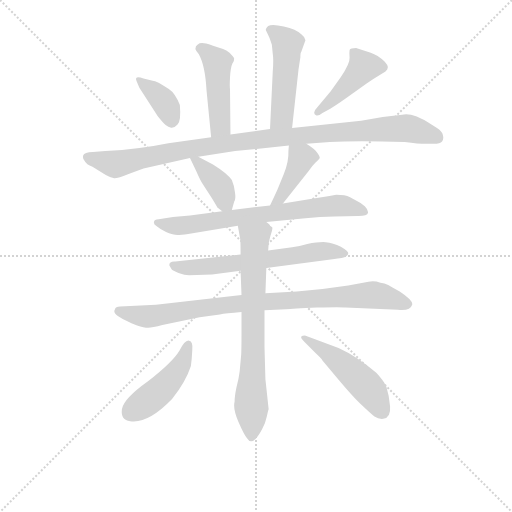
t = 0.00 s
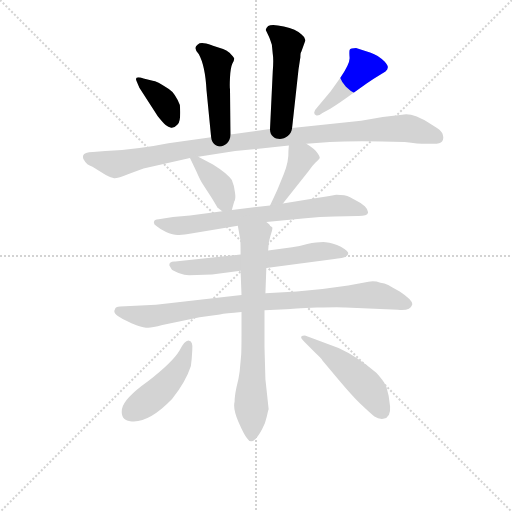
t = 1.96 s
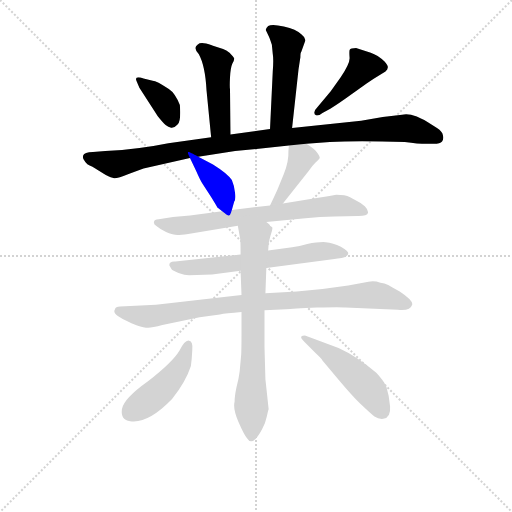
t = 3.91 s
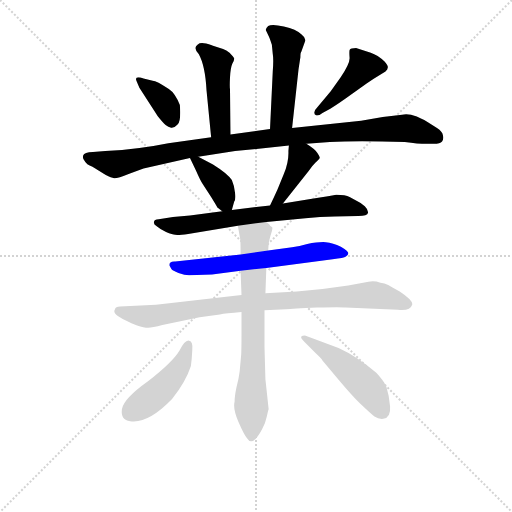
t = 5.86 s
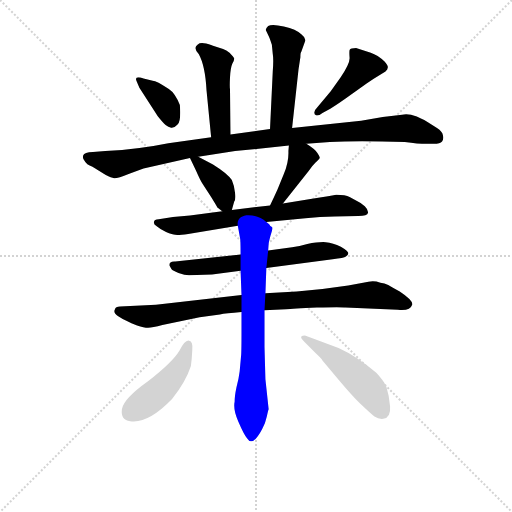
t = 7.82 s
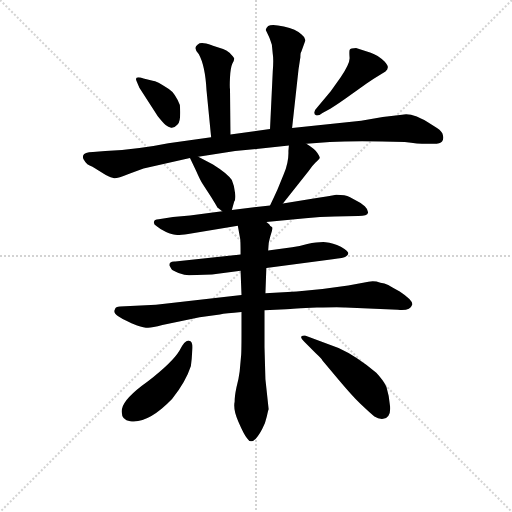
t = 9.77 s

The animated SVG that drew these frames (rendered in a browser with its animation timeline set to each time). Animation: 13 CSS @keyframes rules; one cycle of 9.77 s.

<svg version="1.1" viewBox="0 0 1024 1024" xmlns="http://www.w3.org/2000/svg">
  <g stroke="lightgray" stroke-dasharray="1,1" stroke-width="1" transform="scale(4, 4)">
    <line x1="0" y1="0" x2="256" y2="256"></line>
    <line x1="256" y1="0" x2="0" y2="256"></line>
    <line x1="128" y1="0" x2="128" y2="256"></line>
    <line x1="0" y1="128" x2="256" y2="128"></line>
  </g>
<g transform="scale(0.92, -0.92) translate(60, -900)">
   <style type="text/css">
    @keyframes keyframes0 {
      from {
       stroke: blue;
       stroke-dashoffset: 462;
       stroke-width: 128;
       }
       60% {
       animation-timing-function: step-end;
       stroke: blue;
       stroke-dashoffset: 0;
       stroke-width: 128;
       }
       to {
       stroke: black;
       stroke-width: 1024;
       }
       }
       #make-me-a-hanzi-animation-0 {
         animation: keyframes0 0.625977s both;
         animation-delay: 0.000000s;
         animation-timing-function: linear;
       }
    @keyframes keyframes1 {
      from {
       stroke: blue;
       stroke-dashoffset: 488;
       stroke-width: 128;
       }
       61% {
       animation-timing-function: step-end;
       stroke: blue;
       stroke-dashoffset: 0;
       stroke-width: 128;
       }
       to {
       stroke: black;
       stroke-width: 1024;
       }
       }
       #make-me-a-hanzi-animation-1 {
         animation: keyframes1 0.647135s both;
         animation-delay: 0.625977s;
         animation-timing-function: linear;
       }
    @keyframes keyframes2 {
      from {
       stroke: blue;
       stroke-dashoffset: 370;
       stroke-width: 128;
       }
       55% {
       animation-timing-function: step-end;
       stroke: blue;
       stroke-dashoffset: 0;
       stroke-width: 128;
       }
       to {
       stroke: black;
       stroke-width: 1024;
       }
       }
       #make-me-a-hanzi-animation-2 {
         animation: keyframes2 0.551107s both;
         animation-delay: 1.273112s;
         animation-timing-function: linear;
       }
    @keyframes keyframes3 {
      from {
       stroke: blue;
       stroke-dashoffset: 435;
       stroke-width: 128;
       }
       59% {
       animation-timing-function: step-end;
       stroke: blue;
       stroke-dashoffset: 0;
       stroke-width: 128;
       }
       to {
       stroke: black;
       stroke-width: 1024;
       }
       }
       #make-me-a-hanzi-animation-3 {
         animation: keyframes3 0.604004s both;
         animation-delay: 1.824219s;
         animation-timing-function: linear;
       }
    @keyframes keyframes4 {
      from {
       stroke: blue;
       stroke-dashoffset: 1030;
       stroke-width: 128;
       }
       77% {
       animation-timing-function: step-end;
       stroke: blue;
       stroke-dashoffset: 0;
       stroke-width: 128;
       }
       to {
       stroke: black;
       stroke-width: 1024;
       }
       }
       #make-me-a-hanzi-animation-4 {
         animation: keyframes4 1.088216s both;
         animation-delay: 2.428223s;
         animation-timing-function: linear;
       }
    @keyframes keyframes5 {
      from {
       stroke: blue;
       stroke-dashoffset: 389;
       stroke-width: 128;
       }
       56% {
       animation-timing-function: step-end;
       stroke: blue;
       stroke-dashoffset: 0;
       stroke-width: 128;
       }
       to {
       stroke: black;
       stroke-width: 1024;
       }
       }
       #make-me-a-hanzi-animation-5 {
         animation: keyframes5 0.566569s both;
         animation-delay: 3.516439s;
         animation-timing-function: linear;
       }
    @keyframes keyframes6 {
      from {
       stroke: blue;
       stroke-dashoffset: 404;
       stroke-width: 128;
       }
       57% {
       animation-timing-function: step-end;
       stroke: blue;
       stroke-dashoffset: 0;
       stroke-width: 128;
       }
       to {
       stroke: black;
       stroke-width: 1024;
       }
       }
       #make-me-a-hanzi-animation-6 {
         animation: keyframes6 0.578776s both;
         animation-delay: 4.083008s;
         animation-timing-function: linear;
       }
    @keyframes keyframes7 {
      from {
       stroke: blue;
       stroke-dashoffset: 709;
       stroke-width: 128;
       }
       70% {
       animation-timing-function: step-end;
       stroke: blue;
       stroke-dashoffset: 0;
       stroke-width: 128;
       }
       to {
       stroke: black;
       stroke-width: 1024;
       }
       }
       #make-me-a-hanzi-animation-7 {
         animation: keyframes7 0.826986s both;
         animation-delay: 4.661784s;
         animation-timing-function: linear;
       }
    @keyframes keyframes8 {
      from {
       stroke: blue;
       stroke-dashoffset: 632;
       stroke-width: 128;
       }
       67% {
       animation-timing-function: step-end;
       stroke: blue;
       stroke-dashoffset: 0;
       stroke-width: 128;
       }
       to {
       stroke: black;
       stroke-width: 1024;
       }
       }
       #make-me-a-hanzi-animation-8 {
         animation: keyframes8 0.764323s both;
         animation-delay: 5.488770s;
         animation-timing-function: linear;
       }
    @keyframes keyframes9 {
      from {
       stroke: blue;
       stroke-dashoffset: 888;
       stroke-width: 128;
       }
       74% {
       animation-timing-function: step-end;
       stroke: blue;
       stroke-dashoffset: 0;
       stroke-width: 128;
       }
       to {
       stroke: black;
       stroke-width: 1024;
       }
       }
       #make-me-a-hanzi-animation-9 {
         animation: keyframes9 0.972656s both;
         animation-delay: 6.253092s;
         animation-timing-function: linear;
       }
    @keyframes keyframes10 {
      from {
       stroke: blue;
       stroke-dashoffset: 724;
       stroke-width: 128;
       }
       70% {
       animation-timing-function: step-end;
       stroke: blue;
       stroke-dashoffset: 0;
       stroke-width: 128;
       }
       to {
       stroke: black;
       stroke-width: 1024;
       }
       }
       #make-me-a-hanzi-animation-10 {
         animation: keyframes10 0.839193s both;
         animation-delay: 7.225749s;
         animation-timing-function: linear;
       }
    @keyframes keyframes11 {
      from {
       stroke: blue;
       stroke-dashoffset: 456;
       stroke-width: 128;
       }
       60% {
       animation-timing-function: step-end;
       stroke: blue;
       stroke-dashoffset: 0;
       stroke-width: 128;
       }
       to {
       stroke: black;
       stroke-width: 1024;
       }
       }
       #make-me-a-hanzi-animation-11 {
         animation: keyframes11 0.621094s both;
         animation-delay: 8.064941s;
         animation-timing-function: linear;
       }
    @keyframes keyframes12 {
      from {
       stroke: blue;
       stroke-dashoffset: 491;
       stroke-width: 128;
       }
       62% {
       animation-timing-function: step-end;
       stroke: blue;
       stroke-dashoffset: 0;
       stroke-width: 128;
       }
       to {
       stroke: black;
       stroke-width: 1024;
       }
       }
       #make-me-a-hanzi-animation-12 {
         animation: keyframes12 0.649577s both;
         animation-delay: 8.686035s;
         animation-timing-function: linear;
       }
</style>
<path d="M 441.0 607.5 L 440.0 706.5 Q 439.0 710.5 440.0 731.5 Q 441.0 752.5 445.0 761.5 Q 450.0 769.5 449.0 773.5 Q 448.0 776.5 439.0 785.5 Q 432.0 791.5 425.0 793.5 L 403.0 800.5 Q 402.0 801.5 388.0 805.5 Q 375.0 808.5 370.0 803.5 Q 359.0 796.5 372.0 782.5 Q 386.0 757.5 389.0 703.5 L 399.0 601.5 C 402.0 571.5 441.0 577.5 441.0 607.5 Z" fill="lightgray"></path> 
<path d="M 575.0 621.5 L 589.0 749.5 L 593.0 775.5 Q 593.0 785.5 595.0 787.5 L 604.0 812.5 Q 603.0 819.5 595.0 825.5 Q 584.0 836.5 557.0 842.5 Q 531.0 848.5 523.0 843.5 Q 517.0 837.5 518.0 834.5 L 524.0 821.5 Q 526.0 817.5 531.0 802.5 L 533.0 782.5 Q 535.0 770.5 533.0 745.5 L 527.0 619.5 C 526.0 589.5 572.0 591.5 575.0 621.5 Z" fill="lightgray"></path> 
<path d="M 237.0 723.5 L 243.0 709.5 L 283.0 647.5 Q 295.0 632.5 300.0 628.5 Q 306.0 623.5 312.0 622.5 Q 319.0 621.5 326.0 629.5 Q 334.0 636.5 331.0 671.5 Q 321.0 697.5 307.0 706.5 Q 280.0 724.5 272.0 724.5 L 252.0 729.5 Q 231.0 736.5 237.0 723.5 Z" fill="lightgray"></path> 
<path d="M 641.0 654.5 L 658.0 663.5 Q 676.0 674.5 705.0 695.5 L 737.0 718.5 Q 751.0 728.5 763.0 735.5 L 778.0 744.5 Q 783.0 749.5 783.0 753.5 Q 784.0 757.5 776.0 766.5 Q 761.0 780.5 746.0 785.5 L 714.0 795.5 Q 702.0 795.5 700.0 791.5 Q 699.0 786.5 700.0 774.5 Q 701.0 762.5 681.0 732.5 L 659.0 701.5 L 629.0 665.5 Q 623.0 659.5 623.0 655.5 Q 623.0 650.5 627.0 649.5 Q 632.0 647.5 641.0 654.5 Z" fill="lightgray"></path> 
<path d="M 606.0 587.5 L 657.0 591.5 Q 716.0 594.5 820.0 591.5 Q 849.0 587.5 867.0 587.5 L 883.0 587.5 Q 897.0 587.5 901.0 592.5 Q 905.0 597.5 903.0 605.5 Q 902.0 613.5 890.0 621.5 L 871.0 633.5 Q 866.0 637.5 846.0 646.5 Q 826.0 654.5 814.0 650.5 L 772.0 645.5 L 725.0 637.5 L 575.0 621.5 L 527.0 619.5 L 441.0 607.5 L 399.0 601.5 L 306.0 588.5 Q 243.0 575.5 169.0 571.5 L 142.0 569.5 Q 123.0 568.5 121.0 562.5 Q 119.0 556.5 123.0 551.5 Q 128.0 541.5 141.0 537.5 L 170.0 519.5 Q 182.0 513.5 188.0 512.5 Q 194.0 511.5 221.0 522.5 L 252.0 533.5 L 353.0 556.5 L 371.0 559.5 L 451.0 571.5 L 568.0 583.5 L 606.0 587.5 Z" fill="lightgray"></path> 
<path d="M 353.0 556.5 L 366.0 529.5 Q 376.0 506.5 381.0 499.5 L 399.0 471.5 Q 412.0 450.5 412.0 449.5 L 423.0 440.5 C 439.0 427.5 439.0 427.5 444.0 443.5 L 449.0 461.5 Q 453.0 466.5 451.0 480.5 Q 450.0 494.5 444.0 508.5 Q 435.0 522.5 403.0 542.5 L 371.0 559.5 C 345.0 573.5 345.0 573.5 353.0 556.5 Z" fill="lightgray"></path> 
<path d="M 555.0 457.5 L 611.0 528.5 Q 618.0 538.5 626.0 546.5 Q 634.0 553.5 635.0 556.5 Q 636.0 558.5 630.0 567.5 Q 624.0 576.5 606.0 587.5 C 581.0 603.5 570.0 610.5 568.0 583.5 L 567.0 571.5 Q 568.0 548.5 557.0 521.5 L 543.0 487.5 Q 534.0 467.5 527.0 453.5 C 514.0 426.5 536.0 433.5 555.0 457.5 Z" fill="lightgray"></path> 
<path d="M 519.0 417.5 L 604.0 425.5 Q 636.0 429.5 667.0 429.5 L 719.0 430.5 Q 739.0 430.5 740.0 437.5 Q 741.0 443.5 733.0 451.5 Q 726.0 458.5 717.0 462.5 L 700.0 471.5 Q 691.0 476.5 671.0 476.5 L 653.0 473.5 Q 637.0 471.5 615.0 467.5 L 555.0 457.5 L 527.0 453.5 L 444.0 443.5 L 423.0 440.5 L 353.0 431.5 L 316.0 428.5 L 285.0 423.5 Q 275.0 422.5 275.0 418.5 Q 273.0 412.5 280.0 408.5 Q 288.0 401.5 301.0 395.5 Q 315.0 389.5 321.0 389.5 Q 328.0 388.5 349.0 391.5 L 457.0 409.5 L 519.0 417.5 Z" fill="lightgray"></path> 
<path d="M 519.0 317.5 L 663.0 336.5 Q 688.0 339.5 692.0 342.5 Q 697.0 345.5 697.0 349.5 Q 698.0 353.5 681.0 363.5 Q 664.0 372.5 648.0 373.5 Q 633.0 374.5 608.0 369.5 Q 591.0 364.5 575.0 362.5 L 523.0 355.5 L 463.0 346.5 L 321.0 331.5 Q 308.0 332.5 308.0 323.5 L 313.0 314.5 Q 315.0 311.5 328.0 306.5 Q 342.0 301.5 351.0 301.5 L 401.0 303.5 L 463.0 311.5 L 519.0 317.5 Z" fill="lightgray"></path> 
<path d="M 741.0 287.5 L 697.0 279.5 L 641.0 271.5 L 585.0 266.5 L 517.0 262.5 L 465.0 258.5 L 279.0 237.5 L 201.0 233.5 Q 191.0 233.5 190.0 227.5 Q 185.0 220.5 197.0 212.5 Q 209.0 204.5 217.0 201.5 Q 224.0 197.5 238.0 192.5 Q 253.0 187.5 262.0 187.5 Q 271.0 187.5 293.0 193.5 L 374.0 210.5 L 418.0 216.5 Q 430.0 218.5 465.0 221.5 L 515.0 225.5 L 562.0 227.5 Q 575.0 229.5 629.0 231.5 Q 684.0 232.5 691.0 231.5 L 805.0 226.5 Q 832.0 223.5 836.0 237.5 Q 839.0 246.5 809.0 266.5 Q 792.0 275.5 784.0 280.5 Q 776.0 284.5 767.0 285.5 Q 753.0 290.5 741.0 287.5 Z" fill="lightgray"></path> 
<path d="M 517.0 262.5 L 519.0 317.5 L 523.0 355.5 L 524.0 369.5 Q 524.0 372.5 528.0 387.5 Q 533.0 402.5 532.0 405.5 Q 531.0 407.5 527.0 409.5 Q 527.0 411.5 519.0 417.5 C 497.0 437.5 452.0 439.5 457.0 409.5 L 462.0 381.5 Q 463.0 378.5 463.0 346.5 L 463.0 311.5 L 465.0 258.5 L 465.0 221.5 L 465.0 175.5 Q 465.0 132.5 464.0 125.5 L 461.0 92.5 Q 459.0 76.5 454.0 57.5 Q 450.0 38.5 450.0 26.5 Q 446.0 12.5 458.0 -16.5 Q 471.0 -46.5 477.0 -52.5 Q 489.0 -72.5 510.0 -32.5 Q 517.0 -20.5 520.0 -5.5 Q 523.0 8.5 524.0 10.5 L 517.0 75.5 L 515.0 145.5 L 515.0 225.5 L 517.0 262.5 Z" fill="lightgray"></path> 
<path d="M 351.0 159.5 Q 342.0 161.5 330.0 137.5 Q 315.0 112.5 261.0 70.5 Q 209.0 33.5 205.0 10.5 Q 202.0 -13.5 223.0 -15.5 Q 262.0 -21.5 314.0 32.5 Q 344.0 70.5 355.0 104.5 Q 357.0 118.5 358.0 138.5 Q 360.0 158.5 351.0 159.5 Z" fill="lightgray"></path> 
<path d="M 676.0 143.5 L 603.0 170.5 Q 597.0 170.5 595.0 168.5 Q 593.0 165.5 601.0 157.5 L 627.0 131.5 Q 639.0 120.5 641.0 116.5 L 677.0 73.5 Q 703.0 42.5 724.0 21.5 Q 746.0 0.5 754.0 -5.5 Q 763.0 -11.5 773.0 -10.5 Q 790.0 -7.5 788.0 16.5 Q 786.0 40.5 780.0 59.5 Q 773.0 73.5 758.0 89.5 Q 716.0 125.5 676.0 143.5 Z" fill="lightgray"></path> 
      <clipPath id="make-me-a-hanzi-clip-0">
      <path d="M 441.0 607.5 L 440.0 706.5 Q 439.0 710.5 440.0 731.5 Q 441.0 752.5 445.0 761.5 Q 450.0 769.5 449.0 773.5 Q 448.0 776.5 439.0 785.5 Q 432.0 791.5 425.0 793.5 L 403.0 800.5 Q 402.0 801.5 388.0 805.5 Q 375.0 808.5 370.0 803.5 Q 359.0 796.5 372.0 782.5 Q 386.0 757.5 389.0 703.5 L 399.0 601.5 C 402.0 571.5 441.0 577.5 441.0 607.5 Z" fill="lightgray"></path>
      </clipPath>
      <path clip-path="url(#make-me-a-hanzi-clip-0)" d="M 377.0 793.5 L 413.0 763.5 L 419.0 628.5 L 405.0 609.5 " fill="none" id="make-me-a-hanzi-animation-0" stroke-dasharray="334 668" stroke-linecap="round"></path>

      <clipPath id="make-me-a-hanzi-clip-1">
      <path d="M 575.0 621.5 L 589.0 749.5 L 593.0 775.5 Q 593.0 785.5 595.0 787.5 L 604.0 812.5 Q 603.0 819.5 595.0 825.5 Q 584.0 836.5 557.0 842.5 Q 531.0 848.5 523.0 843.5 Q 517.0 837.5 518.0 834.5 L 524.0 821.5 Q 526.0 817.5 531.0 802.5 L 533.0 782.5 Q 535.0 770.5 533.0 745.5 L 527.0 619.5 C 526.0 589.5 572.0 591.5 575.0 621.5 Z" fill="lightgray"></path>
      </clipPath>
      <path clip-path="url(#make-me-a-hanzi-clip-1)" d="M 530.0 833.5 L 565.0 804.5 L 553.0 645.5 L 533.0 627.5 " fill="none" id="make-me-a-hanzi-animation-1" stroke-dasharray="360 720" stroke-linecap="round"></path>

      <clipPath id="make-me-a-hanzi-clip-2">
      <path d="M 237.0 723.5 L 243.0 709.5 L 283.0 647.5 Q 295.0 632.5 300.0 628.5 Q 306.0 623.5 312.0 622.5 Q 319.0 621.5 326.0 629.5 Q 334.0 636.5 331.0 671.5 Q 321.0 697.5 307.0 706.5 Q 280.0 724.5 272.0 724.5 L 252.0 729.5 Q 231.0 736.5 237.0 723.5 Z" fill="lightgray"></path>
      </clipPath>
      <path clip-path="url(#make-me-a-hanzi-clip-2)" d="M 244.0 726.5 L 297.0 677.5 L 313.0 638.5 " fill="none" id="make-me-a-hanzi-animation-2" stroke-dasharray="242 484" stroke-linecap="round"></path>

      <clipPath id="make-me-a-hanzi-clip-3">
      <path d="M 641.0 654.5 L 658.0 663.5 Q 676.0 674.5 705.0 695.5 L 737.0 718.5 Q 751.0 728.5 763.0 735.5 L 778.0 744.5 Q 783.0 749.5 783.0 753.5 Q 784.0 757.5 776.0 766.5 Q 761.0 780.5 746.0 785.5 L 714.0 795.5 Q 702.0 795.5 700.0 791.5 Q 699.0 786.5 700.0 774.5 Q 701.0 762.5 681.0 732.5 L 659.0 701.5 L 629.0 665.5 Q 623.0 659.5 623.0 655.5 Q 623.0 650.5 627.0 649.5 Q 632.0 647.5 641.0 654.5 Z" fill="lightgray"></path>
      </clipPath>
      <path clip-path="url(#make-me-a-hanzi-clip-3)" d="M 770.0 754.5 L 731.0 755.5 L 676.0 694.5 L 632.0 657.5 " fill="none" id="make-me-a-hanzi-animation-3" stroke-dasharray="307 614" stroke-linecap="round"></path>

      <clipPath id="make-me-a-hanzi-clip-4">
      <path d="M 606.0 587.5 L 657.0 591.5 Q 716.0 594.5 820.0 591.5 Q 849.0 587.5 867.0 587.5 L 883.0 587.5 Q 897.0 587.5 901.0 592.5 Q 905.0 597.5 903.0 605.5 Q 902.0 613.5 890.0 621.5 L 871.0 633.5 Q 866.0 637.5 846.0 646.5 Q 826.0 654.5 814.0 650.5 L 772.0 645.5 L 725.0 637.5 L 575.0 621.5 L 527.0 619.5 L 441.0 607.5 L 399.0 601.5 L 306.0 588.5 Q 243.0 575.5 169.0 571.5 L 142.0 569.5 Q 123.0 568.5 121.0 562.5 Q 119.0 556.5 123.0 551.5 Q 128.0 541.5 141.0 537.5 L 170.0 519.5 Q 182.0 513.5 188.0 512.5 Q 194.0 511.5 221.0 522.5 L 252.0 533.5 L 353.0 556.5 L 371.0 559.5 L 451.0 571.5 L 568.0 583.5 L 606.0 587.5 Z" fill="lightgray"></path>
      </clipPath>
      <path clip-path="url(#make-me-a-hanzi-clip-4)" d="M 129.0 558.5 L 191.0 542.5 L 347.0 575.5 L 479.0 594.5 L 768.0 619.5 L 831.0 620.5 L 892.0 600.5 " fill="none" id="make-me-a-hanzi-animation-4" stroke-dasharray="902 1804" stroke-linecap="round"></path>

      <clipPath id="make-me-a-hanzi-clip-5">
      <path d="M 353.0 556.5 L 366.0 529.5 Q 376.0 506.5 381.0 499.5 L 399.0 471.5 Q 412.0 450.5 412.0 449.5 L 423.0 440.5 C 439.0 427.5 439.0 427.5 444.0 443.5 L 449.0 461.5 Q 453.0 466.5 451.0 480.5 Q 450.0 494.5 444.0 508.5 Q 435.0 522.5 403.0 542.5 L 371.0 559.5 C 345.0 573.5 345.0 573.5 353.0 556.5 Z" fill="lightgray"></path>
      </clipPath>
      <path clip-path="url(#make-me-a-hanzi-clip-5)" d="M 359.0 550.5 L 371.0 547.5 L 415.0 499.5 L 428.0 461.5 L 438.0 450.5 " fill="none" id="make-me-a-hanzi-animation-5" stroke-dasharray="261 522" stroke-linecap="round"></path>

      <clipPath id="make-me-a-hanzi-clip-6">
      <path d="M 555.0 457.5 L 611.0 528.5 Q 618.0 538.5 626.0 546.5 Q 634.0 553.5 635.0 556.5 Q 636.0 558.5 630.0 567.5 Q 624.0 576.5 606.0 587.5 C 581.0 603.5 570.0 610.5 568.0 583.5 L 567.0 571.5 Q 568.0 548.5 557.0 521.5 L 543.0 487.5 Q 534.0 467.5 527.0 453.5 C 514.0 426.5 536.0 433.5 555.0 457.5 Z" fill="lightgray"></path>
      </clipPath>
      <path clip-path="url(#make-me-a-hanzi-clip-6)" d="M 575.0 576.5 L 596.0 556.5 L 550.0 470.5 L 534.0 456.5 " fill="none" id="make-me-a-hanzi-animation-6" stroke-dasharray="276 552" stroke-linecap="round"></path>

      <clipPath id="make-me-a-hanzi-clip-7">
      <path d="M 519.0 417.5 L 604.0 425.5 Q 636.0 429.5 667.0 429.5 L 719.0 430.5 Q 739.0 430.5 740.0 437.5 Q 741.0 443.5 733.0 451.5 Q 726.0 458.5 717.0 462.5 L 700.0 471.5 Q 691.0 476.5 671.0 476.5 L 653.0 473.5 Q 637.0 471.5 615.0 467.5 L 555.0 457.5 L 527.0 453.5 L 444.0 443.5 L 423.0 440.5 L 353.0 431.5 L 316.0 428.5 L 285.0 423.5 Q 275.0 422.5 275.0 418.5 Q 273.0 412.5 280.0 408.5 Q 288.0 401.5 301.0 395.5 Q 315.0 389.5 321.0 389.5 Q 328.0 388.5 349.0 391.5 L 457.0 409.5 L 519.0 417.5 Z" fill="lightgray"></path>
      </clipPath>
      <path clip-path="url(#make-me-a-hanzi-clip-7)" d="M 283.0 416.5 L 336.0 409.5 L 678.0 453.5 L 731.0 441.5 " fill="none" id="make-me-a-hanzi-animation-7" stroke-dasharray="581 1162" stroke-linecap="round"></path>

      <clipPath id="make-me-a-hanzi-clip-8">
      <path d="M 519.0 317.5 L 663.0 336.5 Q 688.0 339.5 692.0 342.5 Q 697.0 345.5 697.0 349.5 Q 698.0 353.5 681.0 363.5 Q 664.0 372.5 648.0 373.5 Q 633.0 374.5 608.0 369.5 Q 591.0 364.5 575.0 362.5 L 523.0 355.5 L 463.0 346.5 L 321.0 331.5 Q 308.0 332.5 308.0 323.5 L 313.0 314.5 Q 315.0 311.5 328.0 306.5 Q 342.0 301.5 351.0 301.5 L 401.0 303.5 L 463.0 311.5 L 519.0 317.5 Z" fill="lightgray"></path>
      </clipPath>
      <path clip-path="url(#make-me-a-hanzi-clip-8)" d="M 317.0 322.5 L 338.0 317.5 L 407.0 321.5 L 632.0 353.5 L 690.0 349.5 " fill="none" id="make-me-a-hanzi-animation-8" stroke-dasharray="504 1008" stroke-linecap="round"></path>

      <clipPath id="make-me-a-hanzi-clip-9">
      <path d="M 741.0 287.5 L 697.0 279.5 L 641.0 271.5 L 585.0 266.5 L 517.0 262.5 L 465.0 258.5 L 279.0 237.5 L 201.0 233.5 Q 191.0 233.5 190.0 227.5 Q 185.0 220.5 197.0 212.5 Q 209.0 204.5 217.0 201.5 Q 224.0 197.5 238.0 192.5 Q 253.0 187.5 262.0 187.5 Q 271.0 187.5 293.0 193.5 L 374.0 210.5 L 418.0 216.5 Q 430.0 218.5 465.0 221.5 L 515.0 225.5 L 562.0 227.5 Q 575.0 229.5 629.0 231.5 Q 684.0 232.5 691.0 231.5 L 805.0 226.5 Q 832.0 223.5 836.0 237.5 Q 839.0 246.5 809.0 266.5 Q 792.0 275.5 784.0 280.5 Q 776.0 284.5 767.0 285.5 Q 753.0 290.5 741.0 287.5 Z" fill="lightgray"></path>
      </clipPath>
      <path clip-path="url(#make-me-a-hanzi-clip-9)" d="M 200.0 222.5 L 265.0 212.5 L 459.0 240.5 L 739.0 258.5 L 776.0 254.5 L 826.0 238.5 " fill="none" id="make-me-a-hanzi-animation-9" stroke-dasharray="760 1520" stroke-linecap="round"></path>

      <clipPath id="make-me-a-hanzi-clip-10">
      <path d="M 517.0 262.5 L 519.0 317.5 L 523.0 355.5 L 524.0 369.5 Q 524.0 372.5 528.0 387.5 Q 533.0 402.5 532.0 405.5 Q 531.0 407.5 527.0 409.5 Q 527.0 411.5 519.0 417.5 C 497.0 437.5 452.0 439.5 457.0 409.5 L 462.0 381.5 Q 463.0 378.5 463.0 346.5 L 463.0 311.5 L 465.0 258.5 L 465.0 221.5 L 465.0 175.5 Q 465.0 132.5 464.0 125.5 L 461.0 92.5 Q 459.0 76.5 454.0 57.5 Q 450.0 38.5 450.0 26.5 Q 446.0 12.5 458.0 -16.5 Q 471.0 -46.5 477.0 -52.5 Q 489.0 -72.5 510.0 -32.5 Q 517.0 -20.5 520.0 -5.5 Q 523.0 8.5 524.0 10.5 L 517.0 75.5 L 515.0 145.5 L 515.0 225.5 L 517.0 262.5 Z" fill="lightgray"></path>
      </clipPath>
      <path clip-path="url(#make-me-a-hanzi-clip-10)" d="M 526.0 402.5 L 499.0 387.5 L 493.0 371.5 L 487.0 -48.5 " fill="none" id="make-me-a-hanzi-animation-10" stroke-dasharray="596 1192" stroke-linecap="round"></path>

      <clipPath id="make-me-a-hanzi-clip-11">
      <path d="M 351.0 159.5 Q 342.0 161.5 330.0 137.5 Q 315.0 112.5 261.0 70.5 Q 209.0 33.5 205.0 10.5 Q 202.0 -13.5 223.0 -15.5 Q 262.0 -21.5 314.0 32.5 Q 344.0 70.5 355.0 104.5 Q 357.0 118.5 358.0 138.5 Q 360.0 158.5 351.0 159.5 Z" fill="lightgray"></path>
      </clipPath>
      <path clip-path="url(#make-me-a-hanzi-clip-11)" d="M 349.0 151.5 L 336.0 111.5 L 312.0 77.5 L 285.0 47.5 L 223.0 3.5 " fill="none" id="make-me-a-hanzi-animation-11" stroke-dasharray="328 656" stroke-linecap="round"></path>

      <clipPath id="make-me-a-hanzi-clip-12">
      <path d="M 676.0 143.5 L 603.0 170.5 Q 597.0 170.5 595.0 168.5 Q 593.0 165.5 601.0 157.5 L 627.0 131.5 Q 639.0 120.5 641.0 116.5 L 677.0 73.5 Q 703.0 42.5 724.0 21.5 Q 746.0 0.5 754.0 -5.5 Q 763.0 -11.5 773.0 -10.5 Q 790.0 -7.5 788.0 16.5 Q 786.0 40.5 780.0 59.5 Q 773.0 73.5 758.0 89.5 Q 716.0 125.5 676.0 143.5 Z" fill="lightgray"></path>
      </clipPath>
      <path clip-path="url(#make-me-a-hanzi-clip-12)" d="M 600.0 164.5 L 648.0 136.5 L 700.0 95.5 L 745.0 50.5 L 770.0 7.5 " fill="none" id="make-me-a-hanzi-animation-12" stroke-dasharray="363 726" stroke-linecap="round"></path>

</g>
</svg>
